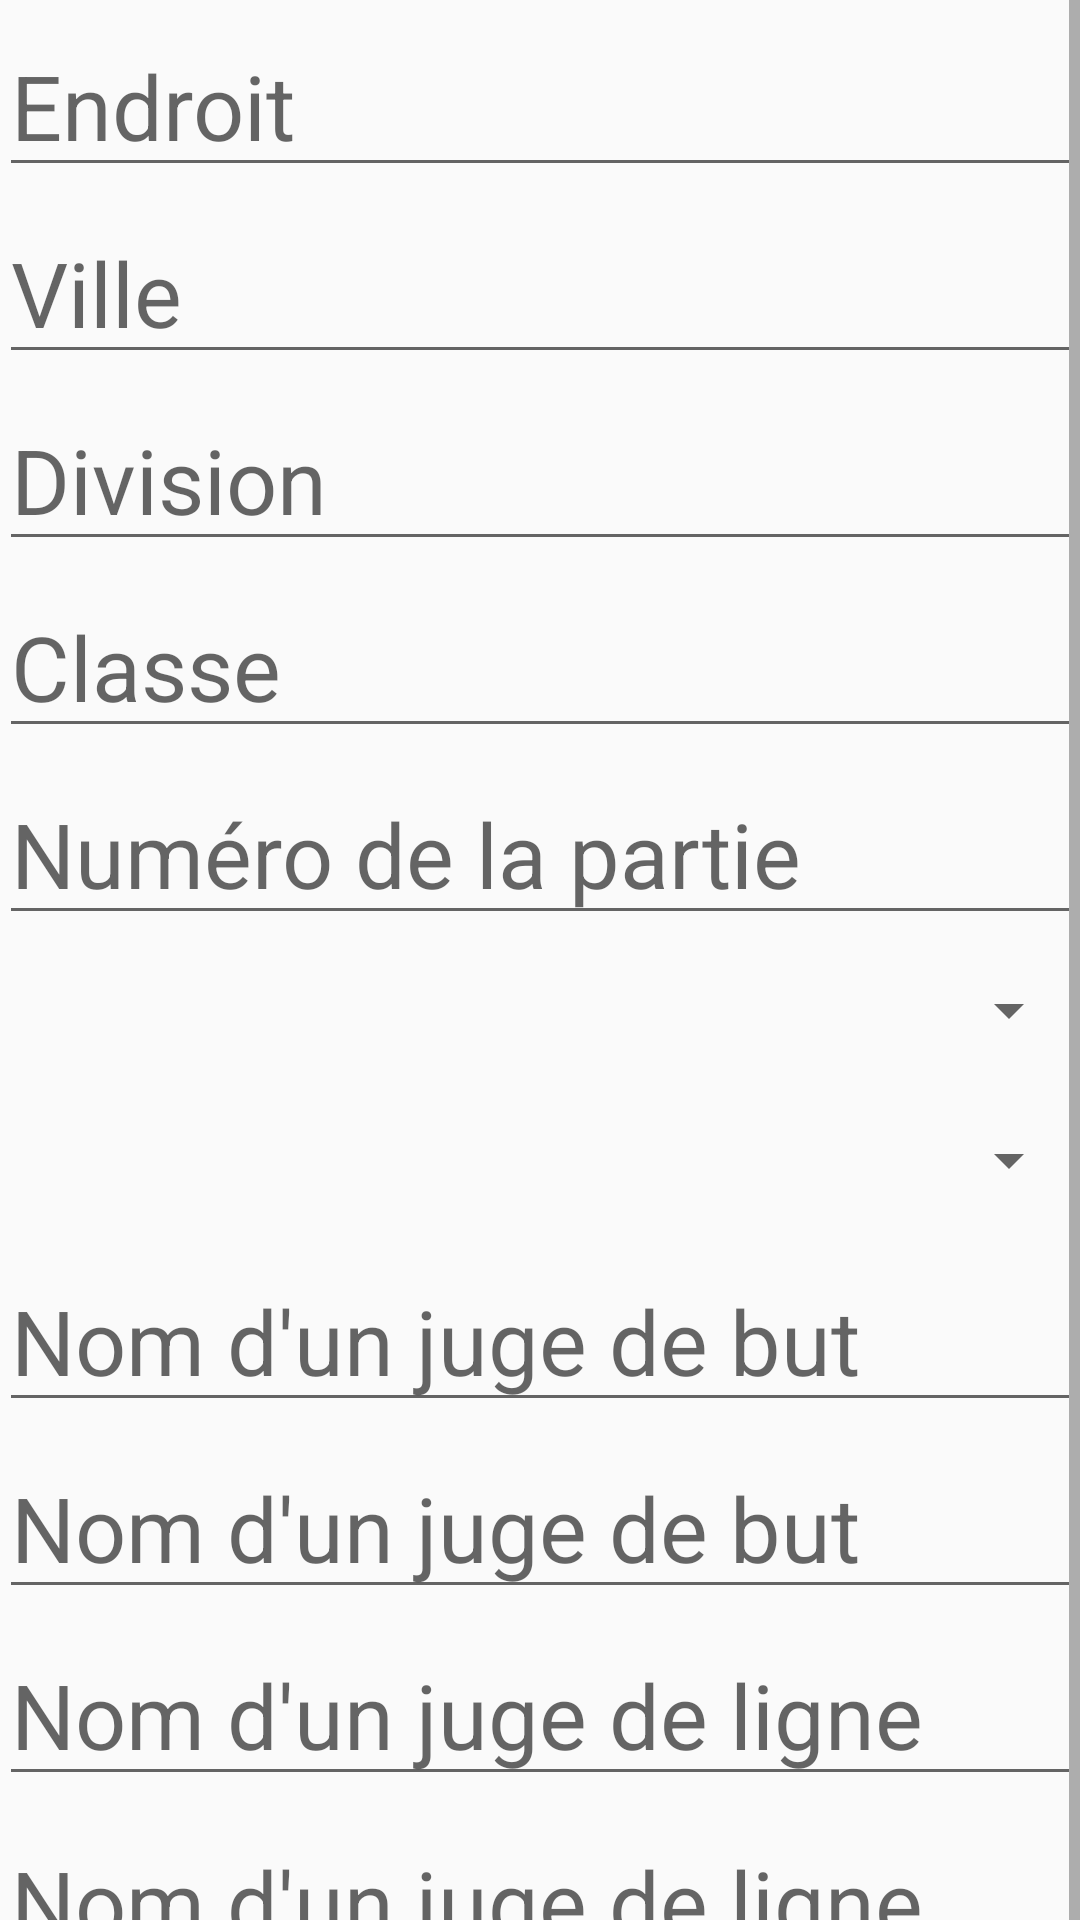

This screen was rendered from an Android layout file. Write that file and the resources it references.
<!-- AndroidManifest.xml: application theme AppTheme -->
<!-- res/layout/content_entree_donnees.xml -->
<?xml version="1.0" encoding="utf-8"?>
<LinearLayout xmlns:android="http://schemas.android.com/apk/res/android"
    xmlns:app="http://schemas.android.com/apk/res-auto"
    xmlns:tools="http://schemas.android.com/tools"
    android:layout_width="match_parent"
    android:layout_height="match_parent"
    android:paddingBottom="@dimen/activity_vertical_margin"
    android:paddingLeft="@dimen/activity_horizontal_margin"
    android:paddingRight="@dimen/activity_horizontal_margin"
    android:paddingTop="@dimen/activity_vertical_margin"
    app:layout_behavior="@string/appbar_scrolling_view_behavior"
    tools:context="gae.pointage.EntreeDonneesActivity"
    android:orientation="vertical">

    <ScrollView
        android:layout_width="fill_parent"
        android:layout_height="831dp"
        android:id="@+id/scrollview"
        android:fillViewport="false"
        android:layout_alignParentStart="true">

        <LinearLayout
            android:orientation="vertical"
            android:layout_width="match_parent"
            android:layout_height="match_parent"
            android:layout_alignParentTop="true"
            android:layout_alignParentStart="true"
            android:layout_above="@+id/button_suivant">

            <EditText
                android:layout_width="match_parent"
                android:layout_height="wrap_content"
                android:id="@+id/edittext_endroit"
                android:layout_gravity="center_horizontal"
                android:hint="Endroit"
                android:textSize="30dp"
                android:layout_marginTop="5dp" />

            <EditText
                android:layout_width="match_parent"
                android:layout_height="wrap_content"
                android:id="@+id/edittext_ville"
                android:layout_gravity="center_horizontal"
                android:hint="Ville"
                android:textSize="30dp"
                android:layout_marginTop="5dp" />

            <EditText
                android:layout_width="match_parent"
                android:layout_height="wrap_content"
                android:id="@+id/edittext_division"
                android:layout_gravity="center_horizontal"
                android:hint="Division"
                android:textSize="30dp"
                android:layout_marginTop="5dp" />

            <EditText
                android:layout_width="match_parent"
                android:layout_height="wrap_content"
                android:id="@+id/edittext_classe"
                android:layout_gravity="center_horizontal"
                android:hint="Classe"
                android:textSize="30dp"
                android:layout_marginTop="5dp" />

            <EditText
                android:layout_width="match_parent"
                android:layout_height="wrap_content"
                android:id="@+id/edittext_num_partie"
                android:layout_gravity="center_horizontal"
                android:hint="Numéro de la partie"
                android:textSize="30dp"
                android:layout_marginTop="5dp" />

            <Spinner
                android:layout_width="match_parent"
                android:layout_height="wrap_content"
                android:id="@+id/spinner_equipe_loc"
                android:minHeight="50dp" />

            <Spinner
                android:layout_width="match_parent"
                android:layout_height="wrap_content"
                android:id="@+id/spinner_equipe_vis"
                android:minHeight="50dp" />

            <EditText
                android:layout_width="match_parent"
                android:layout_height="wrap_content"
                android:id="@+id/edittext_juge_but1"
                android:layout_gravity="center_horizontal"
                android:hint="Nom d&apos;un juge de but"
                android:textSize="30dp"
                android:layout_marginTop="5dp" />

            <EditText
                android:layout_width="match_parent"
                android:layout_height="wrap_content"
                android:id="@+id/edittext_juge_but2"
                android:layout_gravity="center_horizontal"
                android:hint="Nom d&apos;un juge de but"
                android:textSize="30dp"
                android:layout_marginTop="5dp" />

            <EditText
                android:layout_width="match_parent"
                android:layout_height="wrap_content"
                android:id="@+id/edittext_juge_ligne1"
                android:layout_gravity="center_horizontal"
                android:hint="Nom d&apos;un juge de ligne"
                android:textSize="30dp"
                android:layout_marginTop="5dp" />

            <EditText
                android:layout_width="match_parent"
                android:layout_height="wrap_content"
                android:id="@+id/edittext_juge_ligne2"
                android:layout_gravity="center_horizontal"
                android:hint="Nom d&apos;un juge de ligne"
                android:textSize="30dp"
                android:layout_marginTop="5dp" />

            <EditText
                android:layout_width="match_parent"
                android:layout_height="wrap_content"
                android:id="@+id/edittext_annonceur"
                android:layout_gravity="center_horizontal"
                android:hint="Nom de l&apos;annonceur"
                android:textSize="30dp"
                android:layout_marginTop="5dp" />

            <EditText
                android:layout_width="match_parent"
                android:layout_height="wrap_content"
                android:id="@+id/edittext_chrono"
                android:layout_gravity="center_horizontal"
                android:hint="Nom du chronométreur"
                android:textSize="30dp"
                android:layout_marginTop="5dp" />

            <EditText
                android:layout_width="match_parent"
                android:layout_height="wrap_content"
                android:id="@+id/edittext_marqueur"
                android:layout_gravity="center_horizontal"
                android:hint="Nom du marqueur"
                android:textSize="30dp"
                android:layout_marginTop="5dp" />

            <EditText
                android:layout_width="match_parent"
                android:layout_height="wrap_content"
                android:id="@+id/edittext_arbitre"
                android:layout_gravity="center_horizontal"
                android:hint="Nom de l&apos;arbitre"
                android:textSize="30dp"
                android:layout_marginTop="5dp" />

        </LinearLayout>
    </ScrollView>

    <LinearLayout
        android:orientation="horizontal"
        android:layout_width="match_parent"
        android:layout_height="wrap_content"
        android:layout_below="@+id/scrollview"
        android:layout_alignParentStart="true">

        <Button
            android:text="Ligue"
            android:layout_width="wrap_content"
            android:layout_height="match_parent"
            android:id="@+id/button_ligue"
            android:layout_below="@+id/scrollview"
            android:layout_toStartOf="@+id/button_suivant"
            android:layout_weight="0.89"
            android:textSize="12sp" />

        <Button
            android:layout_width="wrap_content"
            android:layout_height="match_parent"
            android:text="Terminé"
            android:id="@+id/button_suivant"
            android:layout_gravity="center_horizontal"
            android:layout_alignParentBottom="true"
            android:layout_centerHorizontal="true"
            android:textSize="30dp"
            android:layout_weight="1" />
    </LinearLayout>

</LinearLayout>
<!-- resources referenced by this layout -->
<resources>
  <style name="AppTheme" parent="Theme.AppCompat.Light.DarkActionBar">
          
          <item name="colorPrimary">@color/colorPrimary</item>
          <item name="colorPrimaryDark">@color/colorPrimaryDark</item>
          <item name="colorAccent">@color/colorAccent</item>
      </style>
  <color name="colorPrimary">#3F51B5</color>
  <color name="colorPrimaryDark">#303F9F</color>
  <color name="colorAccent">#FF4081</color>
</resources>
